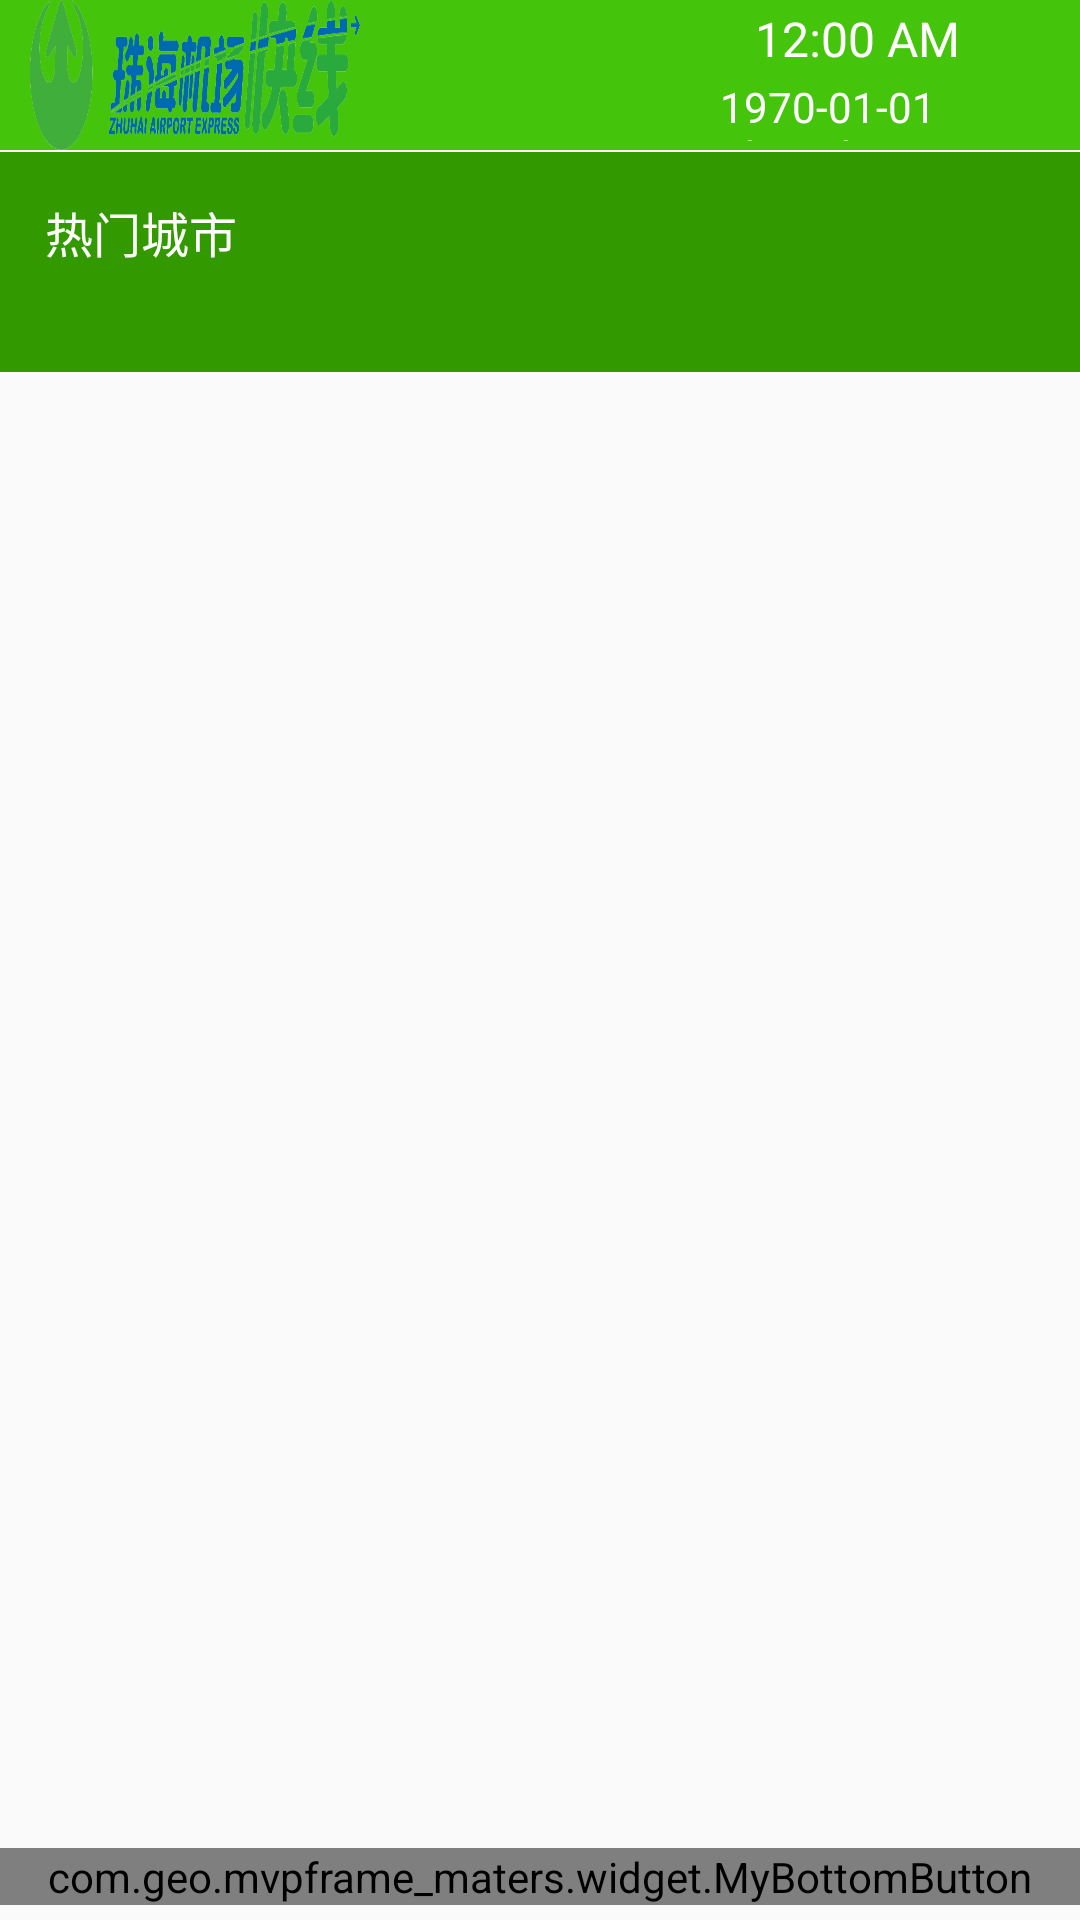

Write the Android layout XML for this screen, with the resource values it uses.
<!-- AndroidManifest.xml: application theme Theme.MvpFramematers -->
<!-- res/layout/activity_station.xml -->
<?xml version="1.0" encoding="utf-8"?>
<RelativeLayout xmlns:android="http://schemas.android.com/apk/res/android"
    xmlns:app="http://schemas.android.com/apk/res-auto"
    xmlns:tools="http://schemas.android.com/tools"
    android:layout_width="match_parent"
    android:layout_height="match_parent"
    tools:context=".activity.StationActivity.StationActivity">
    <include
        android:id="@+id/common_title"
        layout="@layout/title_bar_layout" />
    <LinearLayout
        android:id="@+id/ll_city"
        android:layout_below="@+id/common_title"
        android:layout_width="match_parent"
        android:layout_height="wrap_content"
        android:background="@color/rv_background"
        android:orientation="vertical">
        <TextView
            android:layout_marginStart="@dimen/dem_10"
            android:layout_marginEnd="@dimen/dem_10"
            android:layout_marginTop="@dimen/dem_10"
            android:layout_marginBottom="@dimen/dem_10"
            android:layout_width="match_parent"
            android:layout_height="wrap_content"
            android:textColor="@color/white"
            android:text="热门城市"
            android:padding="5dp"
            android:layout_gravity="center_vertical"
            android:gravity="center_vertical"
            android:textSize="@dimen/text_16"/>
        <androidx.recyclerview.widget.RecyclerView
            android:layout_width="match_parent"
            android:layout_height="wrap_content"
            android:id="@+id/rv_city"
            android:layout_marginBottom="@dimen/dem_10"
            android:layout_marginTop="@dimen/dem_10"
            android:layout_marginStart="@dimen/dem_10"
            android:layout_marginEnd="@dimen/dem_10"
            />
    </LinearLayout>

    <androidx.recyclerview.widget.RecyclerView
        android:layout_below="@+id/ll_city"
        android:layout_above="@+id/bottom_button"
        android:layout_width="match_parent"
        android:layout_height="match_parent"
        android:id="@+id/rv_divide"/>


    <com.geo.mvpframe_maters.widget.MyBottomButton
        android:layout_alignParentBottom="true"
        android:id="@+id/bottom_button"
        android:layout_width="match_parent"
        android:layout_height="wrap_content"
        android:layout_marginTop="5dp"
        android:layout_marginBottom="5dp"/>

</RelativeLayout>
<!-- res/layout/title_bar_layout.xml (included above) -->
<?xml version="1.0" encoding="utf-8"?>
<LinearLayout
    xmlns:android="http://schemas.android.com/apk/res/android"
    android:layout_width="match_parent"
    android:layout_height="wrap_content"
    android:background="@color/colorTheme"
    android:orientation="vertical">
    <LinearLayout
        android:layout_width="match_parent"
        android:layout_height="50dp"
        android:orientation="horizontal">
        <ImageView
            android:layout_marginStart="@dimen/dem_10"
            android:layout_width="0dp"
            android:layout_weight="1"
            android:id="@+id/iv_setting"
            android:scaleType="fitXY"
            android:layout_height="match_parent"
            android:src="@drawable/ticket_logo"/>
        <TextView
            android:layout_width="0dp"
            android:layout_height="match_parent"
            android:layout_weight="1"
            android:textSize="@dimen/text_18"
            android:textColor="@color/white"
            android:id="@+id/tv_tips"
            android:gravity="center_vertical|center"/>
        <LinearLayout
            android:layout_marginEnd="@dimen/dem_10"
            android:layout_marginStart="@dimen/dem_10"
            android:layout_marginTop="2dp"
            android:layout_width="0dp"
            android:layout_height="match_parent"
            android:layout_weight="1"
            android:orientation="vertical"
            android:gravity="end|center_vertical">
            <TextClock
                android:layout_marginBottom="3dp"
                android:layout_width="wrap_content"
                android:layout_height="0dp"
                android:layout_weight="1"
                android:gravity="center_vertical"
                android:format24Hour ="HH:mm"
                android:layout_marginEnd="30dp"
                android:textColor="@color/white"
                android:textSize="@dimen/text_16" />

            <TextClock
                android:layout_width="wrap_content"
                android:layout_height="0dp"
                android:layout_weight="1"
                android:gravity="center_vertical"
                android:format24Hour ="yyyy-MM-dd EEEE"
                android:format12Hour ="yyyy-MM-dd EEEE"
                android:textColor="@color/white"
                android:layout_marginBottom="3dp"
                android:textSize="@dimen/text_14sp" />



        </LinearLayout>
    </LinearLayout>

    <View
        android:layout_width="match_parent"
        android:layout_height="0.5dp"
        android:background="@color/white"/>
</LinearLayout>
<!-- resources referenced by this layout -->
<resources>
  <color name="colorTheme">#44c50c</color>
  <color name="rv_background">#339900</color>
  <color name="white">#FFFFFFFF</color>
  <dimen name="dem_10">10dp</dimen>
  <dimen name="text_14sp">14sp</dimen>
  <dimen name="text_16">16sp</dimen>
  <dimen name="text_18">18sp</dimen>
  <!-- drawable ticket_logo: png bitmap (drawable-xhdpi, 65170 bytes) -->
  <style name="Theme.MvpFramematers" parent="Theme.AppCompat.Light.NoActionBar">
          
          <item name="colorPrimary">@color/colorTheme</item>
          <item name="colorPrimaryVariant">@color/colorTheme</item>
          <item name="colorOnPrimary">@color/white</item>
          
          <item name="colorSecondary">@color/teal_200</item>
          <item name="colorSecondaryVariant">@color/teal_700</item>
          <item name="colorOnSecondary">@color/black</item>
  
          
          <item name="android:statusBarColor" tools:targetApi="l">?attr/colorPrimaryVariant</item>
          
          <item name="android:windowFullscreen">true</item>
          
          <item name="android:windowNoTitle">true</item>
          
      </style>
  <color name="teal_200">#00CC00</color>
  <color name="teal_700">#00FF00</color>
  <color name="black">#FF000000</color>
</resources>
